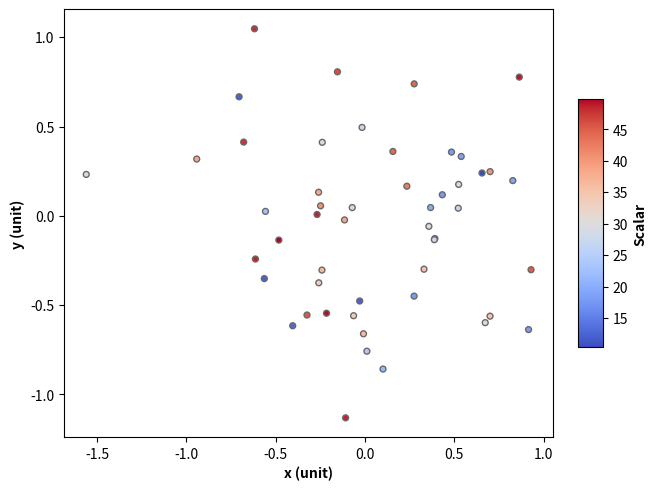

Reproduce this figure in Python.
# 导入 matplotlib 和 numpy 包
import matplotlib.pyplot as plt
import numpy as np

np.random.seed(19680801)

x = 0.5 * np.random.randn(50)
y = 0.5 * np.random.randn(50)
scalar = np.random.random(50) * 40 + 10

# 生成图形对象 fig 和 子图对象 ax，使用约束布局避免重叠
fig, ax = plt.subplots(constrained_layout=True)
ax.set_aspect(1)

# 调用坐标系对象 ax 的 scatter 方法，绘制原始数据为散点图
# 更多参数见 https://www.wolai.com/matplotlib/6QQ2tpDuAS7ggBMNP8YXbK
pc = ax.scatter(
    x, y, marker="o", c=scalar, s=18, edgecolor="dimgray", linewidth=1, cmap="coolwarm"
)

# 设置 x 轴和 y 轴的轴标签，加粗显示
ax.set_xlabel("x (unit)", fontweight="bold")
ax.set_ylabel("y (unit)", fontweight="bold")

# 设置颜色条
cbar = fig.colorbar(pc, ax=ax, shrink=0.58, aspect=10)
cbar.set_label("Scalar", fontweight="bold")

# 保存图片
# plt.savefig('./颜色映射散点图.png', dpi=300)

# 显示图像
plt.show()

dir(cbar)